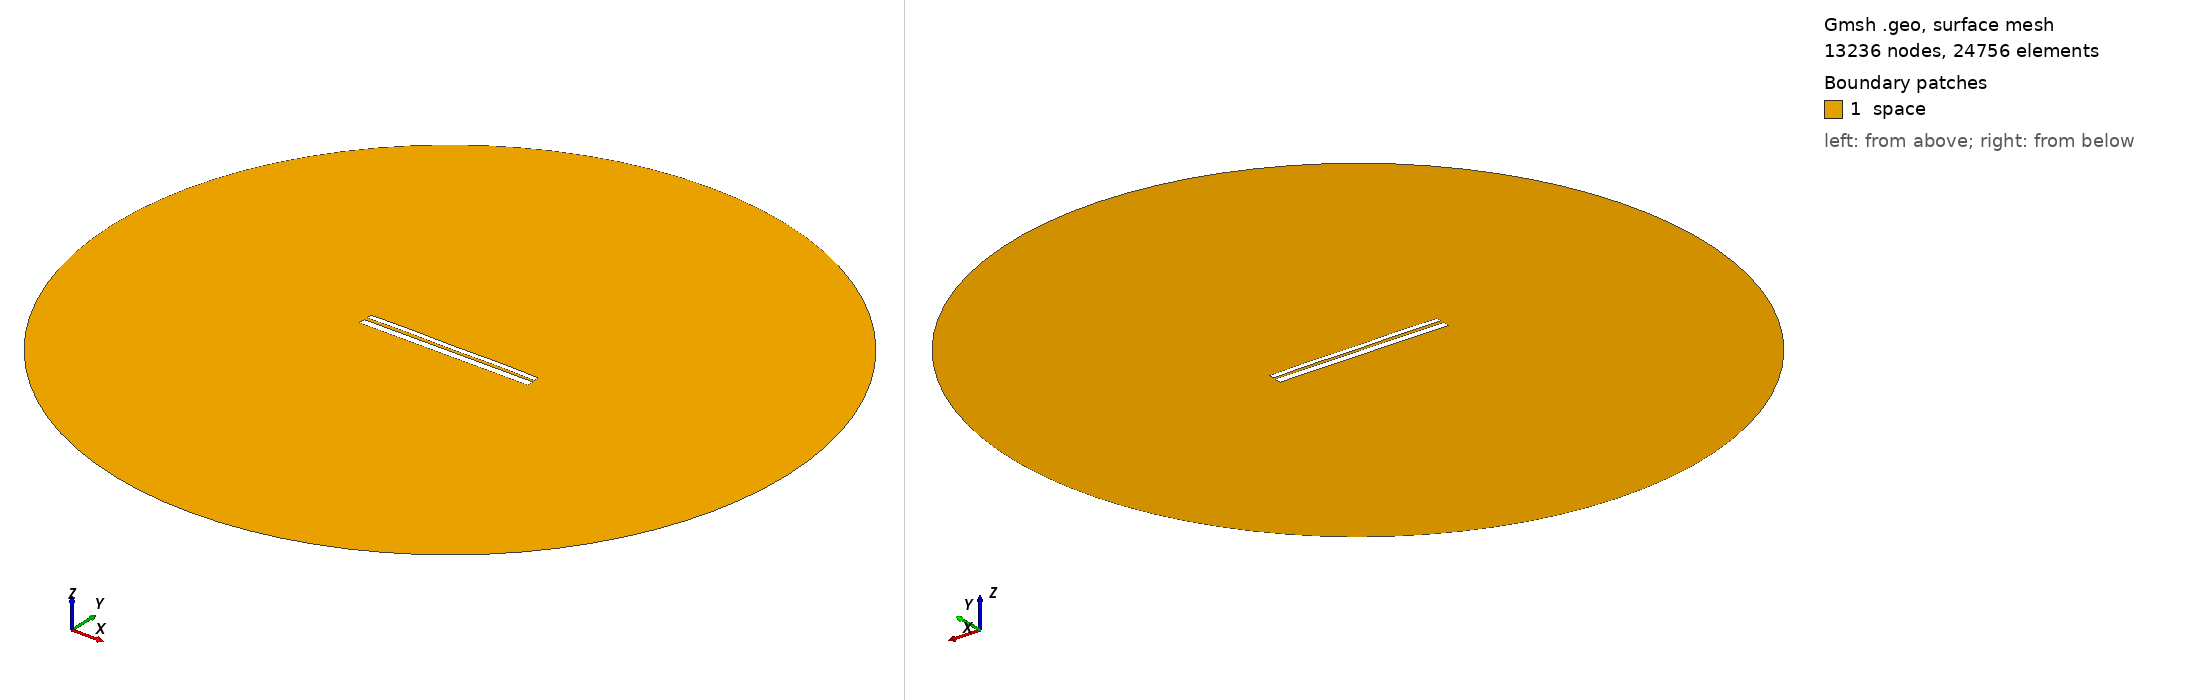

Gmsh geometry script, surface-meshed: 13236 nodes, 24756 surface elements. Boundary patches (legend numbers): 1 space. Left view from above one corner, right view from below the opposite corner. Legend entries are the model's physical surfaces. The drawing asked Gmsh for element sizes between 1% and 20% of the model's largest extent; the script's own settings can give other sizes.

=== 9465.geo (drawn) ===
//---------------------------------------
// Geometry kernel
//---------------------------------------

SetFactory("OpenCASCADE");



//---------------------------------------
// Parameters of the geometry
//---------------------------------------

// Overetch of the upper plate
overetch = 0.375;

// Distance between the plates
distance = 1.5;

// Discretization over the x axis (for the deformation)
nx = 50; 

// Length of the plate
L = 100 - overetch; 

// Number of modes
n = 4; 

// 1st mode coefficient
coeff(1) = -0.15;
beta(1) = 0.596864 * 3.1415926535 / L;

// 2nd mode coefficient
coeff(2) = 0.07499999999999998;
beta(2) = 1.49418 * 3.1415926535 / L;

// 3rd mode coefficient
coeff(3) = 0.0;
beta(3) = 2.50025 * 3.1415926535 / L;

// 4th mode coefficient
coeff(4) = 0.15;
beta(4) = 3.49999 * 3.1415926535 / L;



//---------------------------------------
// Upper plate (deformed rectangle)
//---------------------------------------

// Coordiantes of the upper plate
xmin = -50;
xmax = 50 - overetch;

// Height of the upper plate
yheight = 4 - 2 * overetch;

// Indexes of the points
UpperID[] = {};
LowerID[] = {};
LeftID[] = {};
RightID[] = {};

// Point index
p = 1;

// Horizontal edges
For i In {1:nx}
    x = xmin + (i-1)*(xmax - xmin)/(nx-1);

    y_bottom = distance / 2 + overetch;
    For j In {1:n}
        C = (Cosh(beta(j)*L) + Cos(beta(j)*L)) / (Sinh(beta(j)*L) + Sin(beta(j)*L));
        y_bottom  = y_bottom + coeff(j) * (Cosh(beta(j)*(x+50)) - Cos(beta(j)*(x+50)) - C * (Sinh(beta(j)*(x+50)) - Sin(beta(j)*(x+50))));
    EndFor

    y_top = y_bottom + yheight;

    Point(p) = {x, y_top, 0, 1.0};
    UpperID[i] = p;
    p = p + 1;

    Point(p) = {x, y_bottom, 0, 1.0};
    LowerID[i] = p;
    p = p + 1;
EndFor

// Create point lists
UpperPts[] = {}; LowerPts[] = {};
For i In {1:nx}
  UpperPts[] += {UpperID[i]};
  LowerPts[] += {LowerID[i]};
EndFor

// Build splines
Spline(1) = {UpperPts[]};
Spline(2) = {LowerPts[]};
Line(3) = {LowerPts[nx-1], UpperPts[nx-1]};
Line(4) = {LowerPts[0], UpperPts[0]};

// Build the plane surface
Curve Loop(1) = {2, 3, -1, -4};
Plane Surface(1) = {1};



//---------------------------------------
// Lower plate (rectangle)
//---------------------------------------

// Vertices
Point(1001) = {-50, -1, 0, 1.0};
Point(1002) = { 50, -1, 0, 1.0};
Point(1003) = { 50,  -5, 0, 1.0};
Point(1004) = {-50,  -5, 0, 1.0};

// Edges
Line(5) = {1001, 1002};
Line(6) = {1002, 1003};
Line(7) = {1003, 1004};
Line(8) = {1004, 1001};

// Plane surface
Line Loop(2) = {5, 6, 7, 8};
Plane Surface(2) = {2}; 



//---------------------------------------
// Outer (fictious) boundary
//---------------------------------------

// Points
Point(1005) = {0, 0, 0};       // Center
Point(1006) = {200, 0, 0};     // Start point
Point(1007) = {0, 200, 0};     // 90 degrees
Point(1008) = {-200, 0, 0};    // 180 degrees
Point(1009) = {0, -200, 0};    // 270 degrees

// Circle arcs (each needs start, center, end)
Circle(9) = {1006, 1005, 1007};
Circle(10) = {1007, 1005, 1008};
Circle(11) = {1008, 1005, 1009};
Circle(12) = {1009, 1005, 1006};

// Plane surface for the entire domain
Curve Loop(3) = {9, 10, 11, 12};
Surface(3) = {3};

// Subtract the plates from the whole domain to obtain the actual domain where we want to solve the equations
BooleanDifference{ Surface{3}; Delete; }{ Surface{1}; Surface{2}; Delete; }




//---------------------------------------
// Transfinite Lines/Curves
//---------------------------------------

// Set the number of points on the boundaries
r = 7;

// Plates
Transfinite Curve {1, 2} = 50*r Using Progression 1;
Transfinite Curve {3, 4} = 2*r Using Progression 1;
Transfinite Line {5, 7} = 50*r Using Progression 1;
Transfinite Line {6, 8} = 2*r Using Progression 1;

// Outer boundary
Transfinite Line {9, 10, 11, 12} = 20 Using Progression 1;



//---------------------------------------
// Physical groups
//---------------------------------------                

// Physical curves (boundaries)
Physical Line("force_segment", 10) = {2};
Physical Line("upper_plate", 11) = {1, 3, 4};
Physical Line("lower_plate", 12) = {5, 6, 7, 8};
Physical Line("boundary", 20) = {9, 10, 11, 12};

// Physical Surfaces
Physical Surface("space", 30) = {3};



//---------------------------------------
// 6. Generate the Mesh
//---------------------------------------

// 2D mesh generation
Mesh 2;
